The GitHub repository davydon22/CashewNet-An-Ensemble-Deep-Learning-Framework contains a labelled image folder "cashew_leaf_dataset" with 4 categories: anthracnose, healthy, leaf miner, red rust. Examples follow, each with its label.

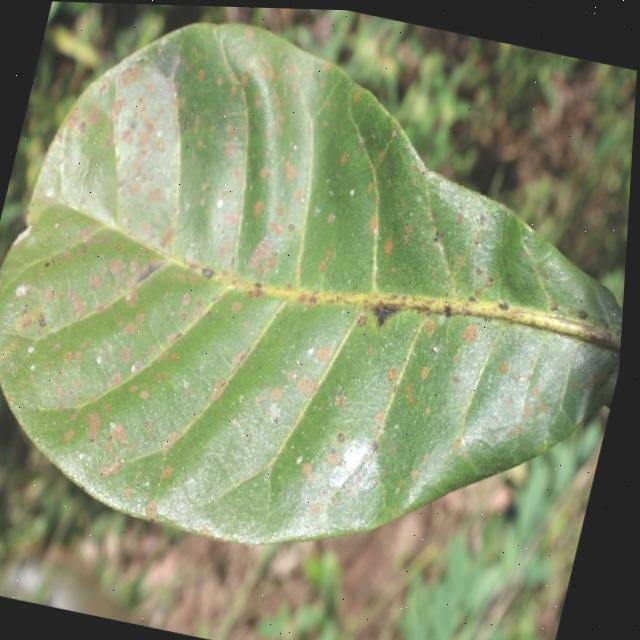
Label: red rust

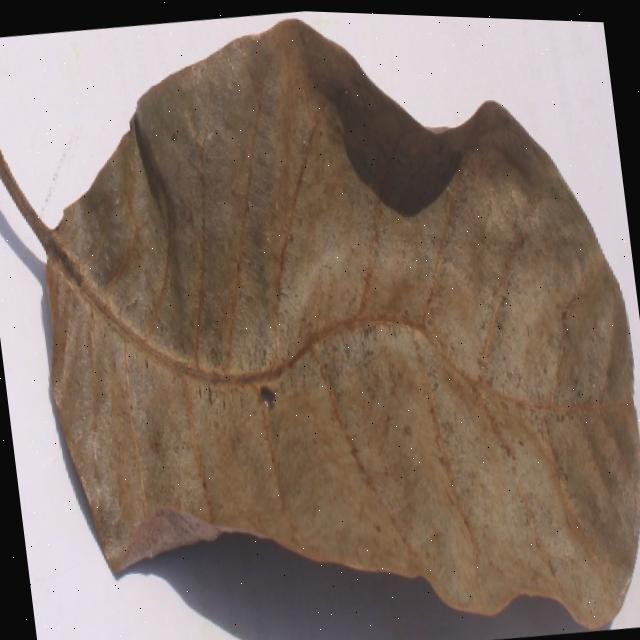
Label: anthracnose

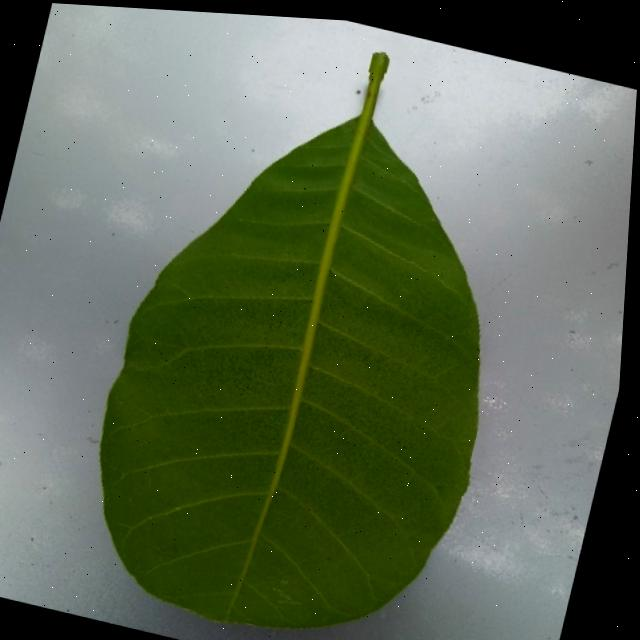
Label: healthy

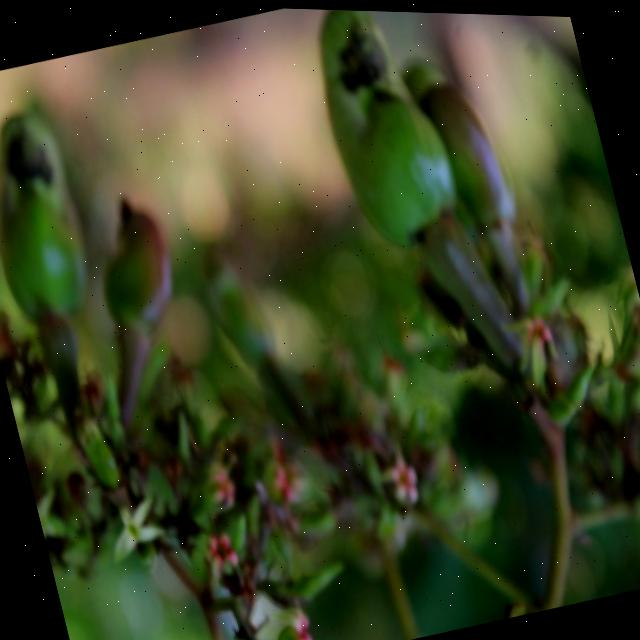
Label: healthy

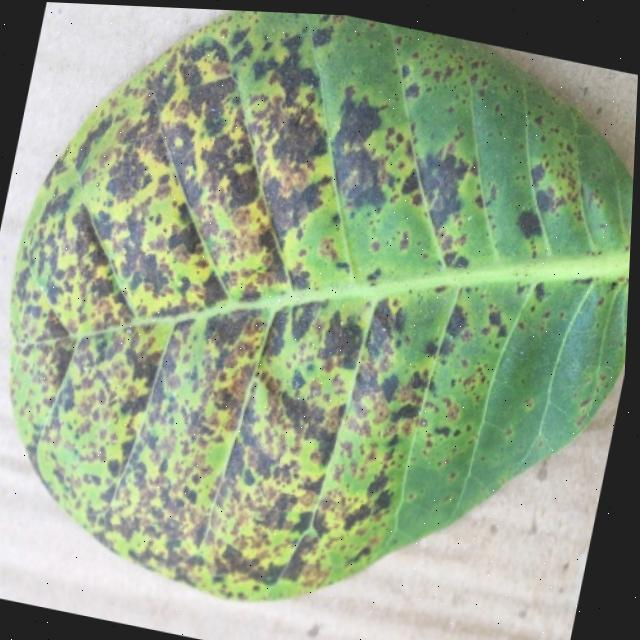
Label: anthracnose

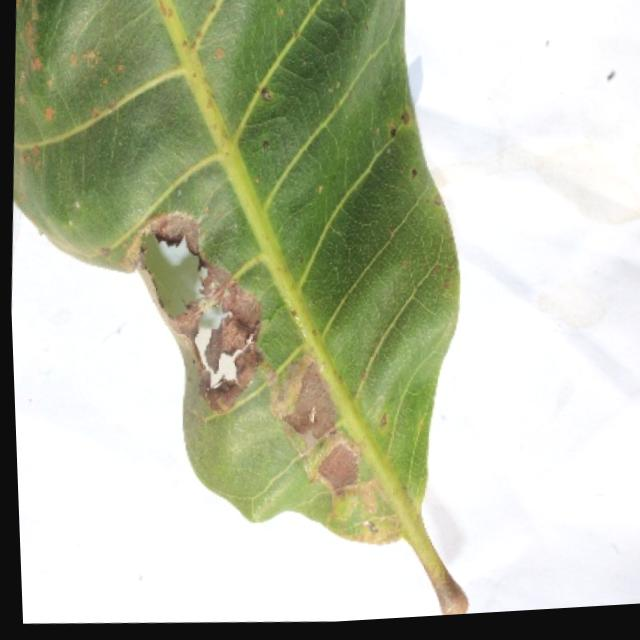
Label: leaf miner
